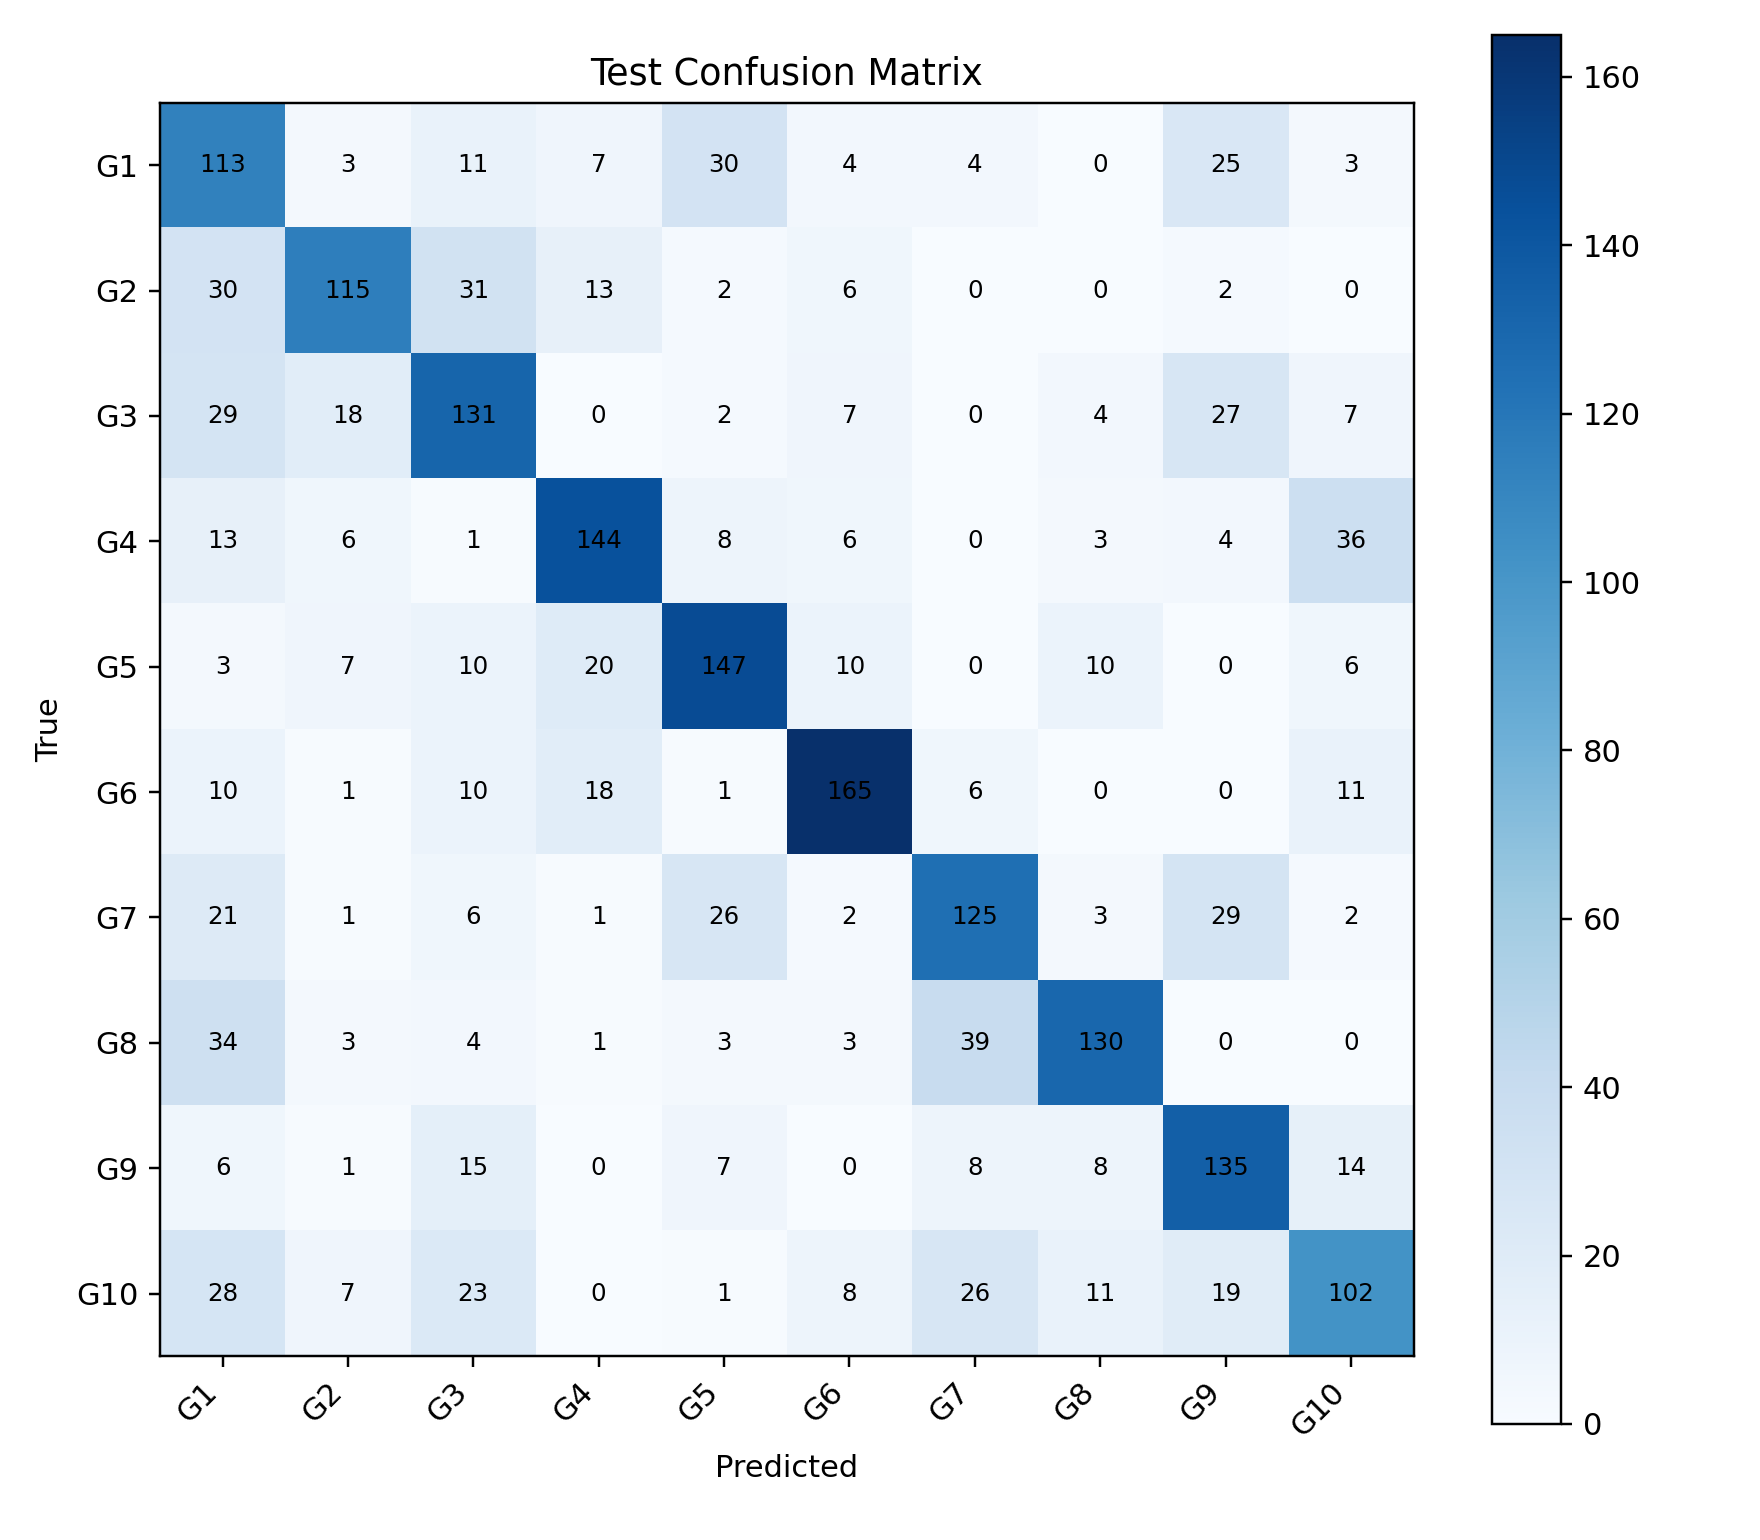

The data file committed next to this chart (first rows):
, G1, G2, G3, G4, G5, G6, G7, G8, G9, G10
G1, 113, 3, 11, 7, 30, 4, 4, 0, 25, 3
G2, 30, 115, 31, 13, 2, 6, 0, 0, 2, 0
G3, 29, 18, 131, 0, 2, 7, 0, 4, 27, 7
G4, 13, 6, 1, 144, 8, 6, 0, 3, 4, 36
G5, 3, 7, 10, 20, 147, 10, 0, 10, 0, 6
G6, 10, 1, 10, 18, 1, 165, 6, 0, 0, 11
G7, 21, 1, 6, 1, 26, 2, 125, 3, 29, 2
G8, 34, 3, 4, 1, 3, 3, 39, 130, 0, 0
G9, 6, 1, 15, 0, 7, 0, 8, 8, 135, 14
G10, 28, 7, 23, 0, 1, 8, 26, 11, 19, 102
